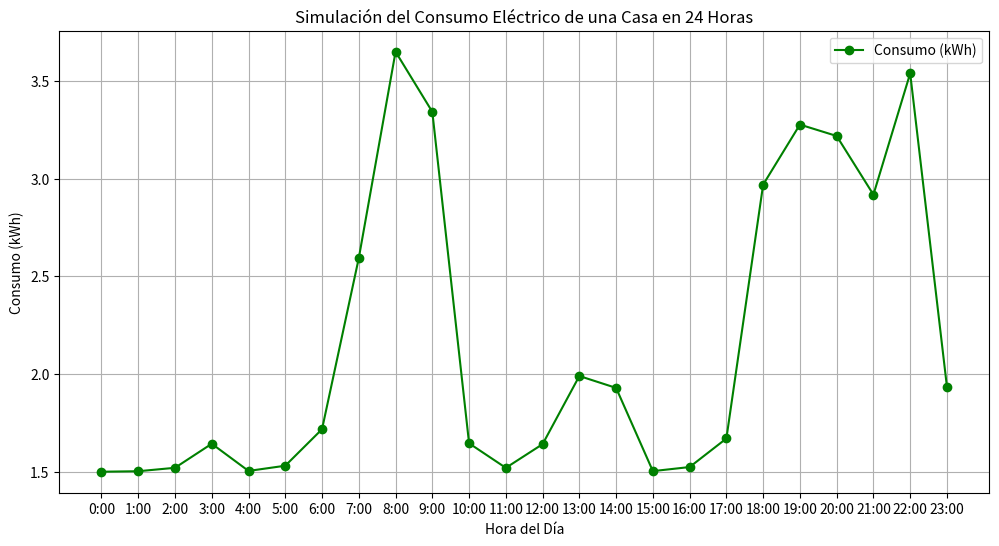

Python code for this plot:
import numpy as np
import matplotlib.pyplot as plt

def congruencial_lineal(X0, k, c, g, n):
    """Genera números pseudoaleatorios usando el método congruencial lineal."""
    x = X0  # Inicializa la semilla.
    a = 1 + 2 * k  # Calcula el multiplicador.
    m = 2**g  # Calcula el módulo.
    resultXi = []  # Lista para almacenar los Xi generados.
    resultRi = []  # Lista para almacenar los Ri generados.
    
    for _ in range(n):  # Repite el proceso n veces.
        x = (a * x + c) % m  # Calcula el siguiente valor de x.
        Ri = x / (m - 1)  # Normaliza el número para que esté en [0, 1].
        if Ri != 0 and Ri != 1:
            resultXi.append(x)
            resultRi.append(Ri)
        
    return resultXi, resultRi  # Retorna la lista de Xi y Ri generados.

# Parámetros para la generación pseudoaleatoria
X0 = 7  # Semilla inicial
k = 3  # Constante para el cálculo de 'a'
c = 5  # Constante de desplazamiento
g = 16  # Número de bits (determina el módulo)
n = 24  # Número de datos para representar 24 horas (un día)

# Generar números pseudoaleatorios
_, Ri = congruencial_lineal(X0, k, c, g, n)

# Simulación de consumo eléctrico (en kWh) basada en los números generados
consumo_medio = 1.5  # Consumo promedio en kWh
desviacion = 0.5  # Desviación estándar

# Aplicar distribución normal a los números pseudoaleatorios generados
consumo = consumo_medio + desviacion * np.array(Ri)

# Simular picos de consumo en horas de más uso (ej. 7-9 am y 6-10 pm)
for i in range(n):
    hora_del_dia = i
    if 7 <= hora_del_dia <= 9 or 18 <= hora_del_dia <= 22:
        consumo[i] += np.random.uniform(1, 2)  # Picos adicionales de 1-2 kWh

# Graficar el consumo eléctrico en 24 horas
plt.figure(figsize=(12, 6))
plt.plot(consumo, marker='o', label='Consumo (kWh)', color='green')
plt.title('Simulación del Consumo Eléctrico de una Casa en 24 Horas')
plt.xlabel('Hora del Día')
plt.ylabel('Consumo (kWh)')
plt.xticks(range(24), labels=[f'{h}:00' for h in range(24)])  # Etiquetas de las horas
plt.grid(True)
plt.legend()
plt.show()
